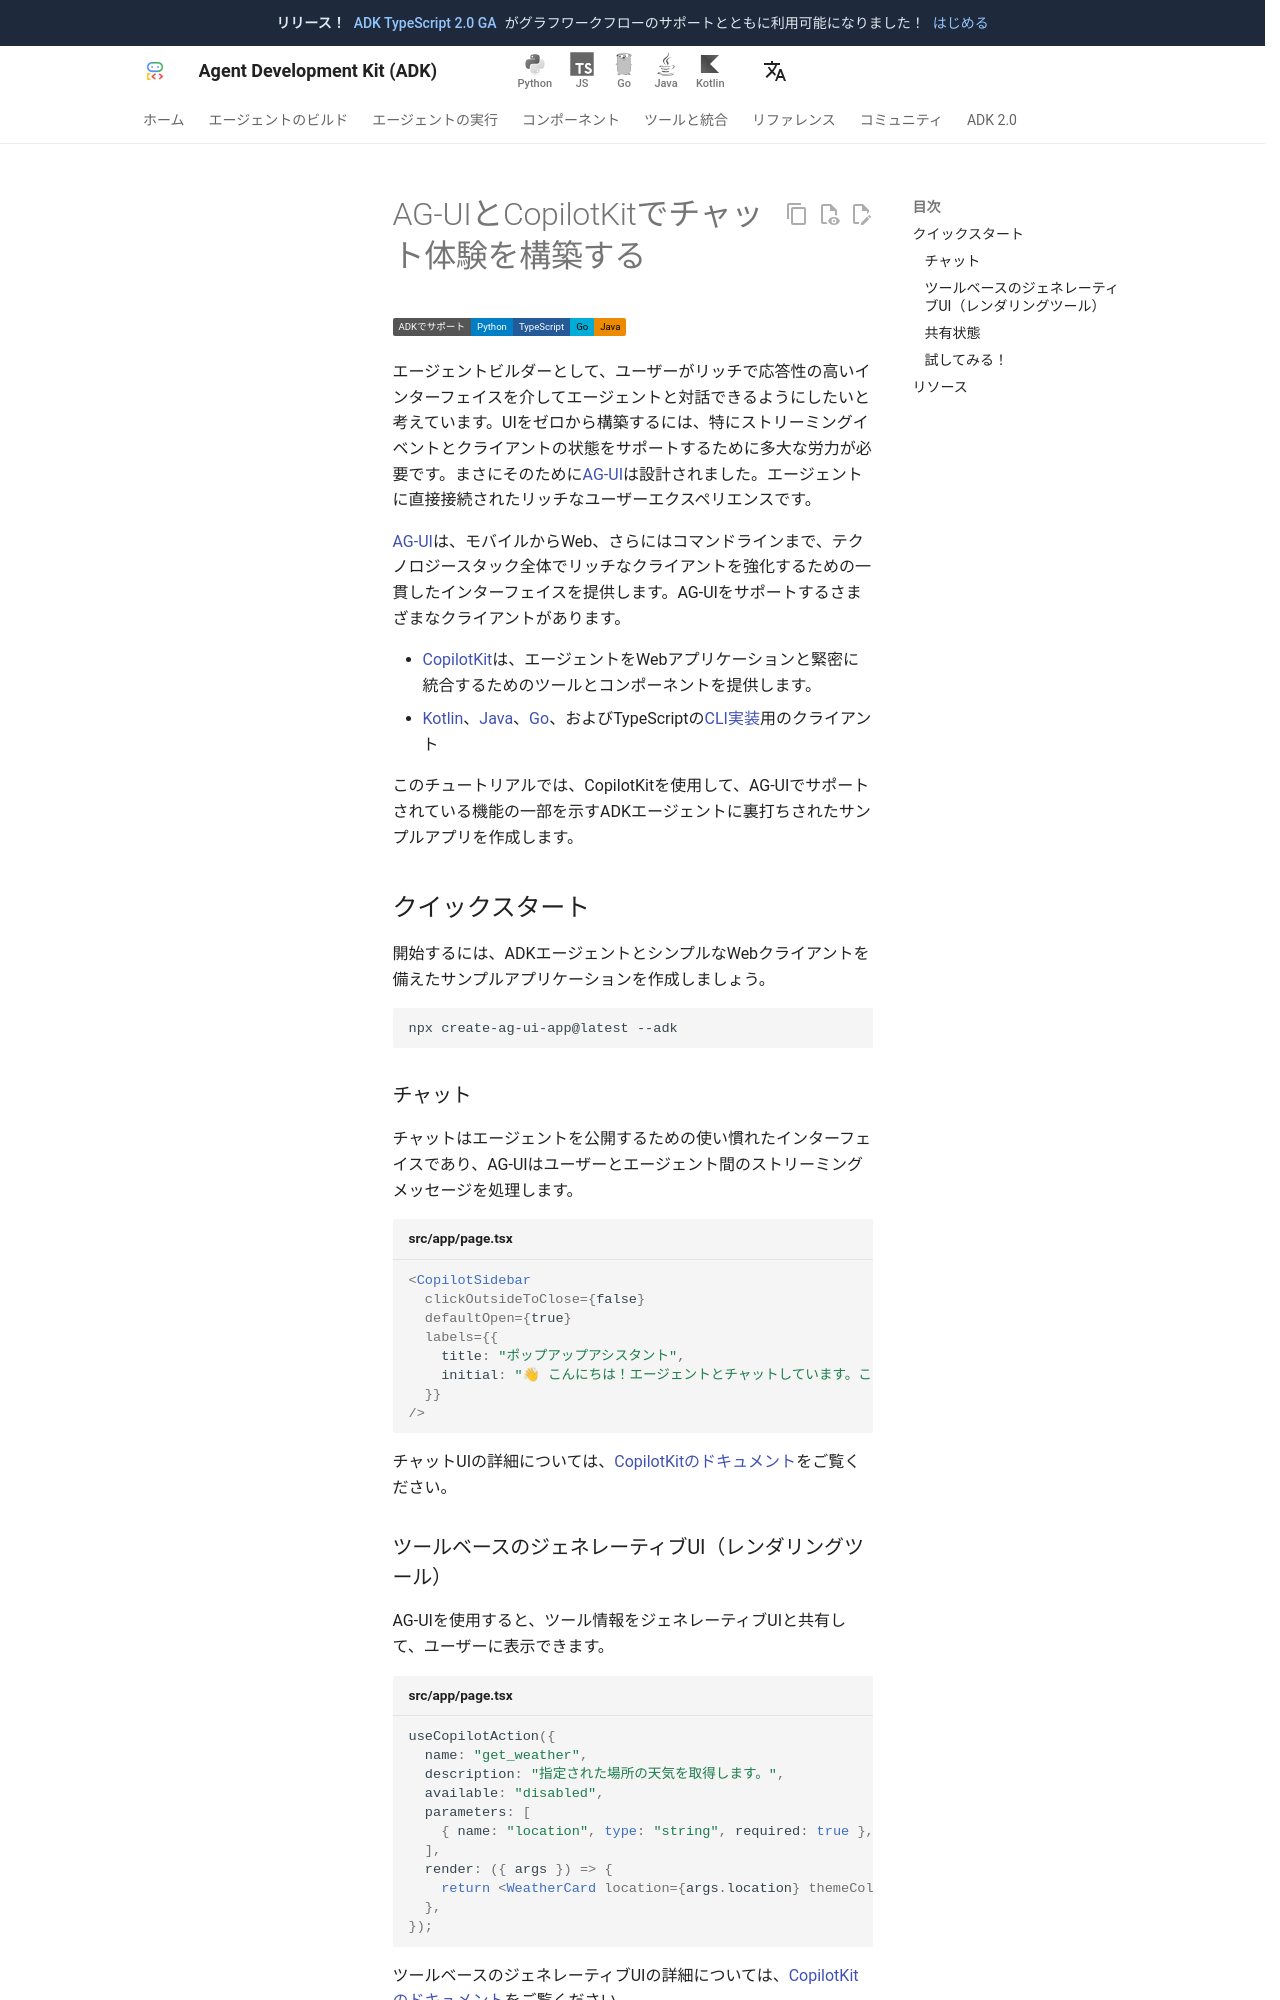

repository: adk-labs/adk-docs · page: ja/integrations/ag-ui/index.html · generator: mkdocs

---
catalog_title: AG-UI
catalog_description: ストリーミング、状態同期、エージェント型アクション対応の対話型チャット UI を構築します
catalog_icon: /integrations/assets/ag-ui.png
catalog_tags: []
---
# AG-UIとCopilotKitでチャット体験を構築する

<div class="language-support-tag">
  <span class="lst-supported">ADKでサポート</span><span class="lst-python">Python</span><span class="lst-typescript">TypeScript</span><span class="lst-go">Go</span><span class="lst-java">Java</span>
</div>

エージェントビルダーとして、ユーザーがリッチで応答性の高いインターフェイスを介してエージェントと対話できるようにしたいと考えています。UIをゼロから構築するには、特にストリーミングイベントとクライアントの状態をサポートするために多大な労力が必要です。まさにそのために[AG-UI](https://docs.ag-ui.com/)は設計されました。エージェントに直接接続されたリッチなユーザーエクスペリエンスです。

[AG-UI](https://github.com/ag-ui-protocol/ag-ui)は、モバイルからWeb、さらにはコマンドラインまで、テクノロジースタック全体でリッチなクライアントを強化するための一貫したインターフェイスを提供します。AG-UIをサポートするさまざまなクライアントがあります。

- [CopilotKit](https://copilotkit.ai)は、エージェントをWebアプリケーションと緊密に統合するためのツールとコンポーネントを提供します。
- [Kotlin](https://github.com/ag-ui-protocol/ag-ui/tree/main/sdks/community/kotlin)、[Java](https://github.com/ag-ui-protocol/ag-ui/tree/main/sdks/community/java)、[Go](https://github.com/ag-ui-protocol/ag-ui/tree/main/sdks/community/go/example/client)、およびTypeScriptの[CLI実装](https://github.com/ag-ui-protocol/ag-ui/tree/main/apps/client-cli-example/src)用のクライアント

このチュートリアルでは、CopilotKitを使用して、AG-UIでサポートされている機能の一部を示すADKエージェントに裏打ちされたサンプルアプリを作成します。

## クイックスタート

開始するには、ADKエージェントとシンプルなWebクライアントを備えたサンプルアプリケーションを作成しましょう。

```
npx create-ag-ui-app@latest --adk
```

### チャット

チャットはエージェントを公開するための使い慣れたインターフェイスであり、AG-UIはユーザーとエージェント間のストリーミングメッセージを処理します。

```tsx title="src/app/page.tsx"
<CopilotSidebar
  clickOutsideToClose={false}
  defaultOpen={true}
  labels={{
    title: "ポップアップアシスタント",
    initial: "👋 こんにちは！エージェントとチャットしています。このエージェントには、開始に役立ついくつかのツールが付属しています..."
  }}
/>
```

チャットUIの詳細については、[CopilotKitのドキュメント](https://docs.copilotkit.ai/adk/agentic-chat-ui)をご覧ください。
